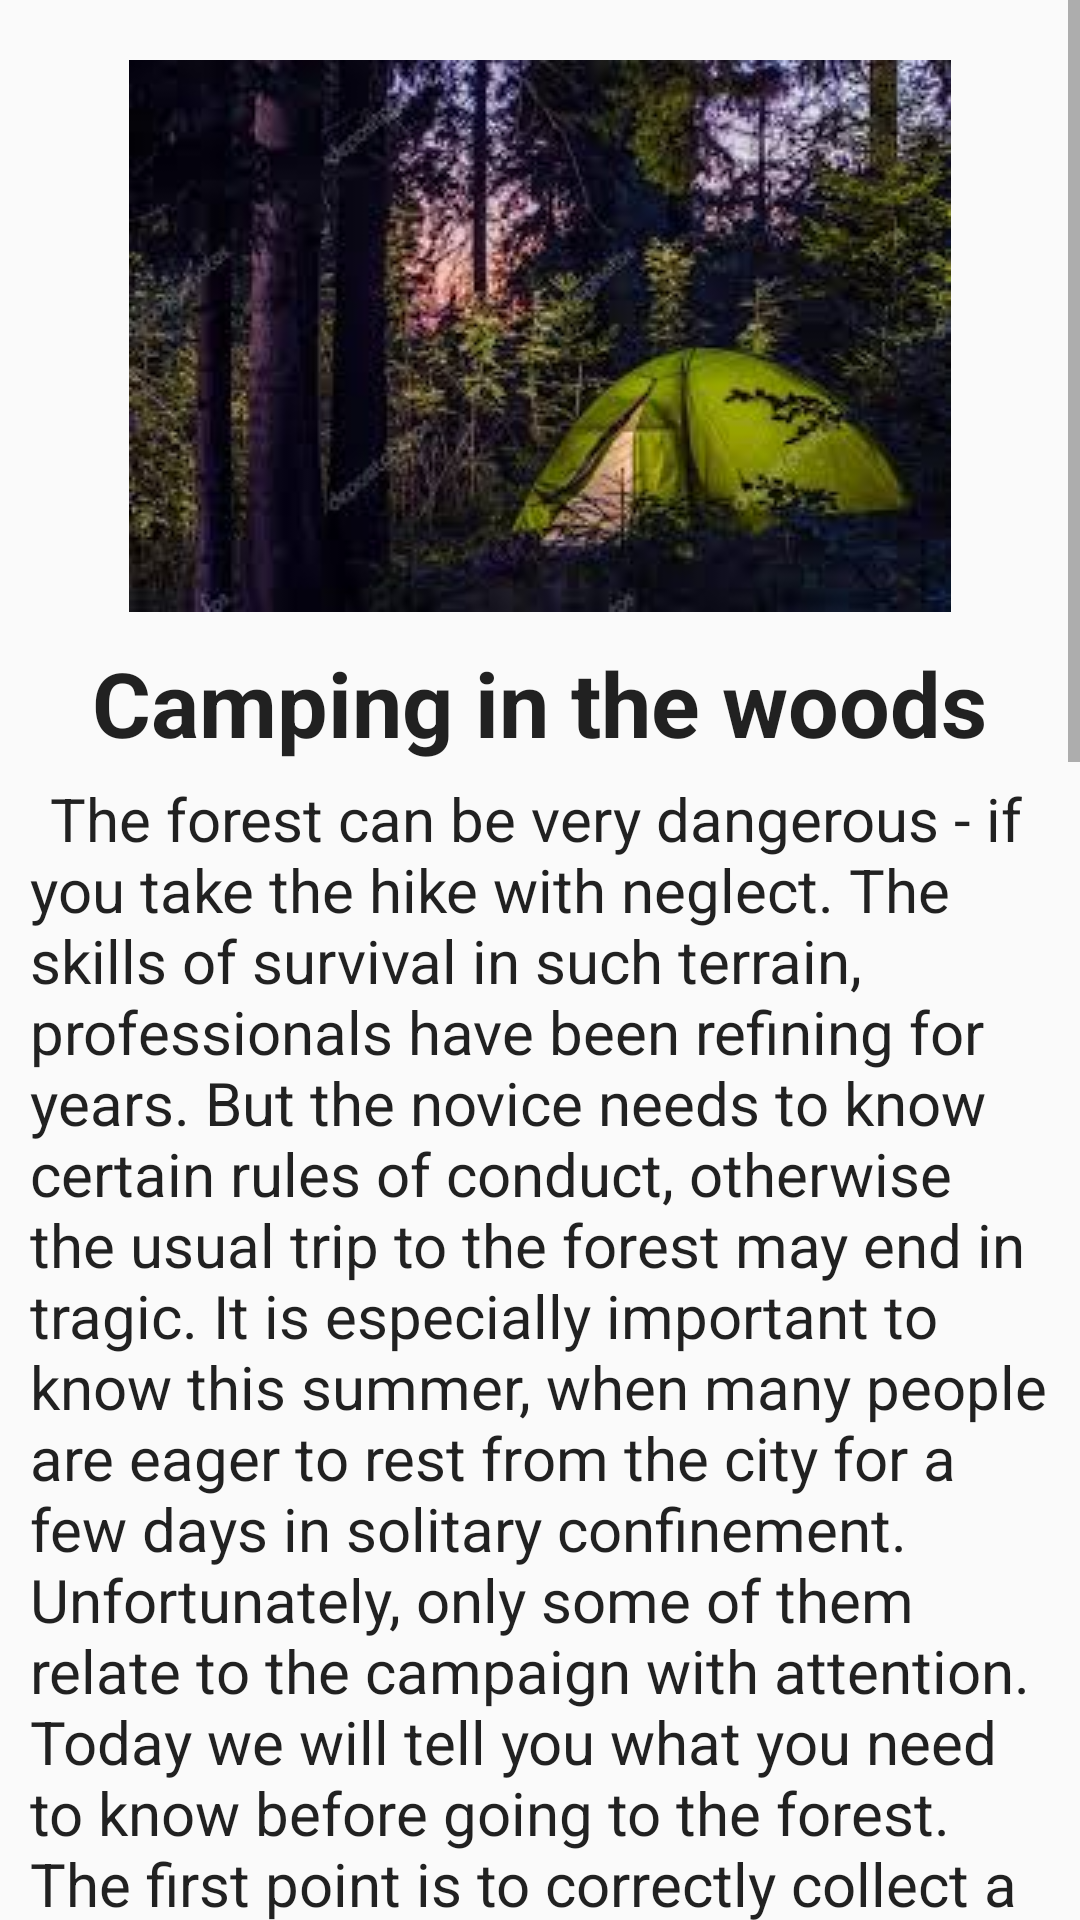

Produce the Android XML layout that renders to this screen, including the resource entries it uses.
<!-- AndroidManifest.xml: application theme AppTheme -->
<!-- res/layout/fragment_third_book.xml -->
<RelativeLayout xmlns:android="http://schemas.android.com/apk/res/android"
    xmlns:tools="http://schemas.android.com/tools"
    android:layout_width="match_parent"
    android:layout_height="match_parent"
    tools:context="com.my.admin.tourist.ThirdFragment">

    <ScrollView
        android:layout_width="match_parent"
        android:layout_height="match_parent">

        <LinearLayout
            android:layout_width="match_parent"
            android:layout_height="wrap_content"
            android:orientation="vertical">

            <ImageView
                android:id="@+id/imageView2"
                android:layout_width="match_parent"
                android:layout_height="wrap_content"
                android:layout_marginTop="20dp"
                android:src="@drawable/page3" />

            <TextView
                android:id="@+id/textView2"
                android:layout_width="wrap_content"
                android:layout_height="wrap_content"
                android:layout_marginTop="10dp"
                android:layout_gravity="center_horizontal"
                android:text="@string/title3"
                android:gravity="center"
                android:textStyle="bold"
                android:textAppearance="?android:attr/textAppearanceLarge"
                android:textSize="30sp" />

            <TextView
                android:id="@+id/textView"
                android:layout_width="wrap_content"
                android:layout_height="wrap_content"
                android:layout_marginTop="5dp"
                android:layout_marginStart="10dp"
                android:layout_marginEnd="10dp"
                android:text="@string/text3"
                android:textAppearance="?android:attr/textAppearanceLarge"
                android:textSize="20sp" />
        </LinearLayout>
    </ScrollView>

</RelativeLayout>
<!-- resources referenced by this layout -->
<resources>
  <!-- drawable page3: jpg bitmap (drawable, 11895 bytes) -->
  <string name="text3">\tThe forest can be very dangerous - if you take the hike with neglect. The skills of survival in such terrain, professionals have been refining for years. But the novice needs to know certain rules of conduct, otherwise the usual trip to the forest may end in tragic.
  It is especially important to know this summer, when many people are eager to rest from the city for a few days in solitary confinement. Unfortunately, only some of them relate to the campaign with attention. Today we will tell you what you need to know before going to the forest.
  The first point is to correctly collect a backpack. Have a spare set of comfortable clothes, a sleeping bag and, if it is meant to stay in the forest for two or three days, a tent. Must be matches, an ax, a compass, a knife and a lantern. This will be enough for you to get out of virtually any freelance situation.
  Are you counting on a long single trip? Do not do it at random and do not leave friends and family in the dark. The forest is a very unpredictable place. Make a travel plan, mark up parking lots and estimate the approximate time that you have to take a hike. Leave a duplicate plan for friends. This precaution can, in the last resort, really save your life.
  If you suddenly realized that you have to stay in the woods at night, although it was planned to get to civilization, do not delay the inevitable. Even if the yard is hot noon - start getting ready for the night. Believe me, there is a lot of time for this, but doing all the work under the dark satin of the dark forest is still a pleasure.
  To begin with, in the forest, it is worth taking care of the shelter. The tent, if any, must be installed first. If not, build the shelter yourself. It is better to do it with a ready-made basis; large boulders, rocks or living trees will fit, from which you can already make a canopy and walls. As cover of a floor it is possible to take leaves, dry grass and pine branches, a lodge should necessarily be lifted above the ground.
  It is unlikely that a sufficient supply of water for a long-term campaign will take with you.</string>
  <string name="title3">Camping in the woods</string>
  <style name="AppTheme" parent="Theme.AppCompat.Light.DarkActionBar">
          
          <item name="colorPrimary">#28a71d</item>
          <item name="colorPrimaryDark">#298f20</item>
          <item name="colorAccent">#29bc1c</item>
      </style>
</resources>
